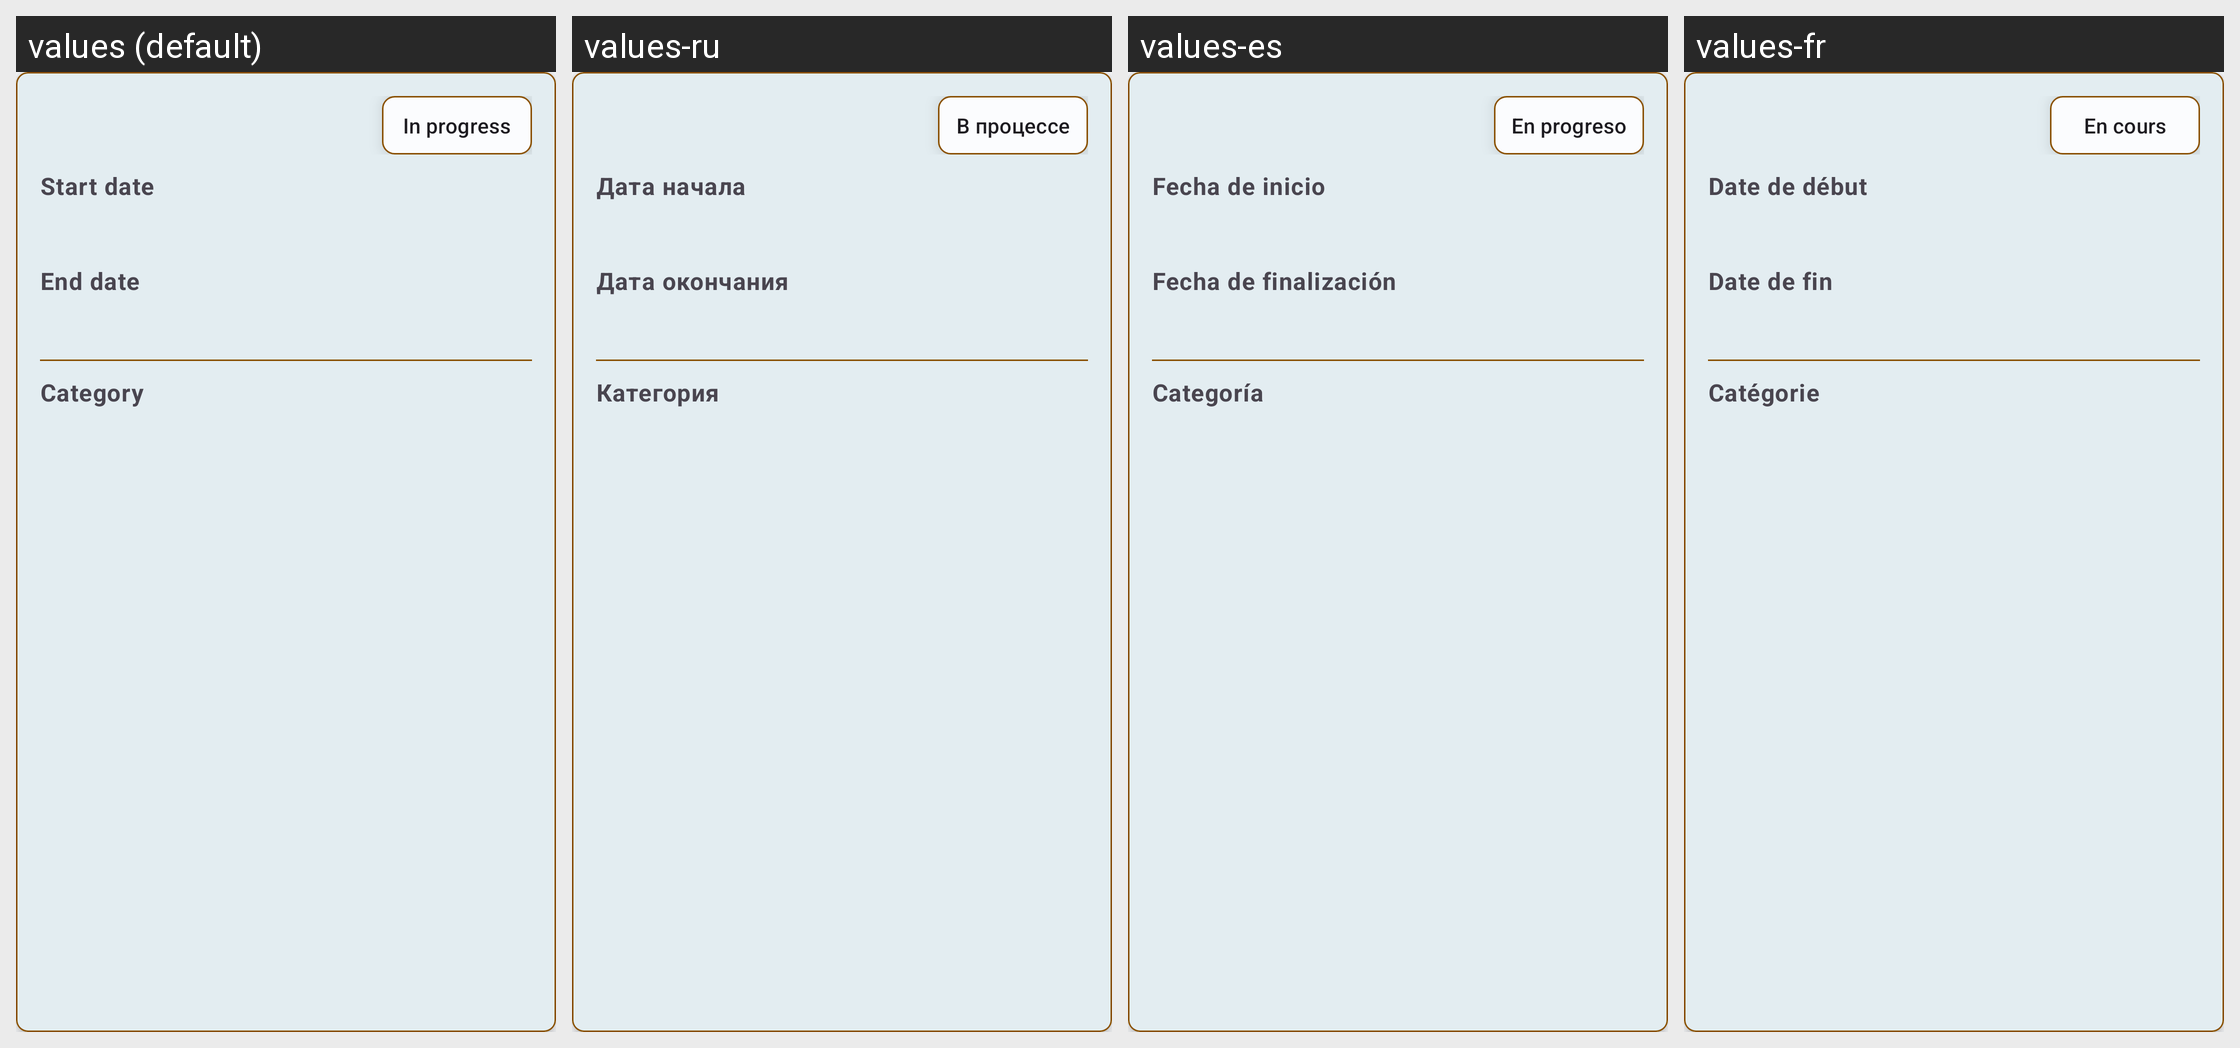

Locale-by-locale string values for the Android screen shown in this grid:
Android screen res/layout/card_treatment.xml rendered under 4 locales, left to right: values (default), values-ru, values-es, values-fr. Device: Nexus 5 (rendered at 1080×1920; each locale shown at half size, 540×960, under a caption strip naming it); theme Theme.HealthTrackR.
Other locales in the repository, not shown: values-da, values-de, values-it, values-pt, values-sv.
Strings drawn on this screen, with the default value and each locale's value (text and hints the layout hard-codes, and strings that could not be matched under every locale, appear in the picture but are not listed):

treatments_status_in_progress
  values: In progress
  values-ru: В процессе
  values-es: En progreso
  values-fr: En cours

treatments_start_date
  values: Start date
  values-ru: Дата начала
  values-es: Fecha de inicio
  values-fr: Date de début

treatments_end_date
  values: End date
  values-ru: Дата окончания
  values-es: Fecha de finalización
  values-fr: Date de fin

treatments_category
  values: Category
  values-ru: Категория
  values-es: Categoría
  values-fr: Catégorie
